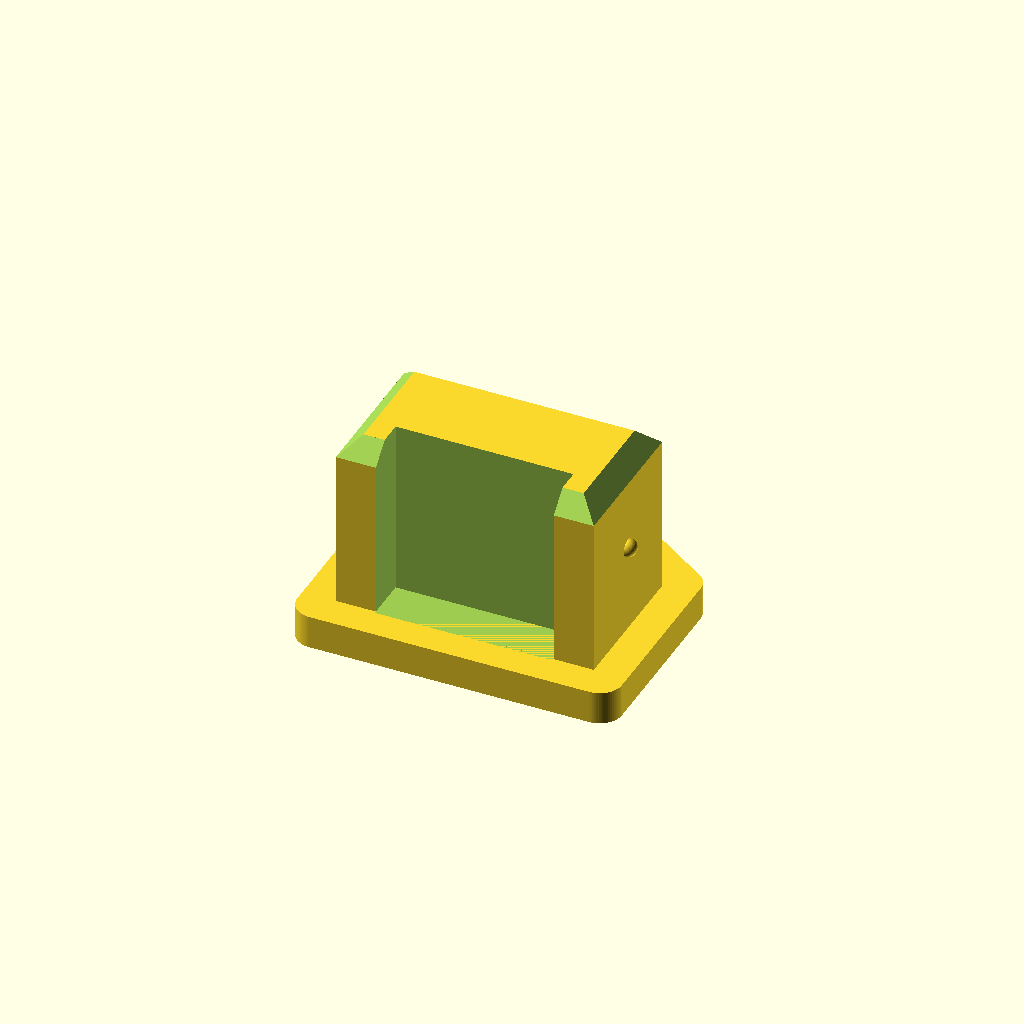
Cell 1: the model at its default parameters.
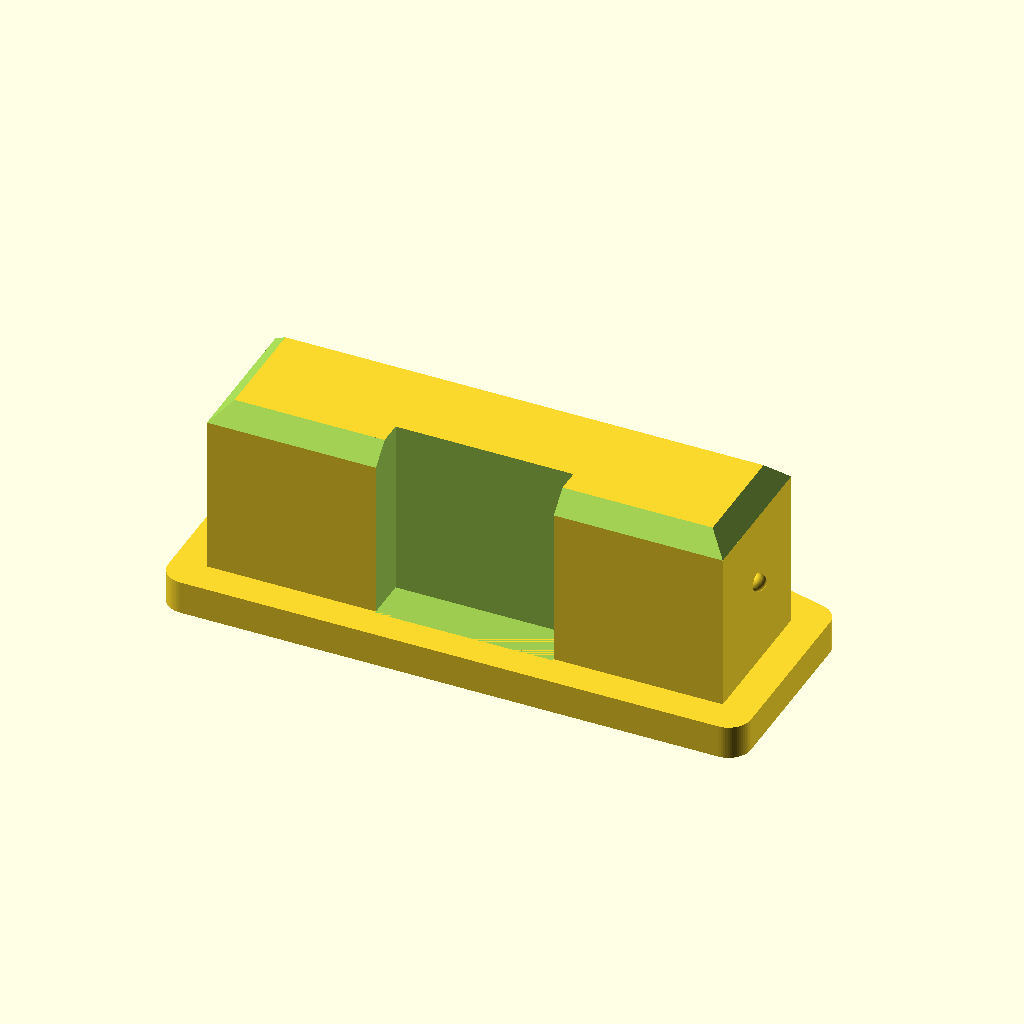
Cell 2: plug_width = 23.2 (everything else at default).
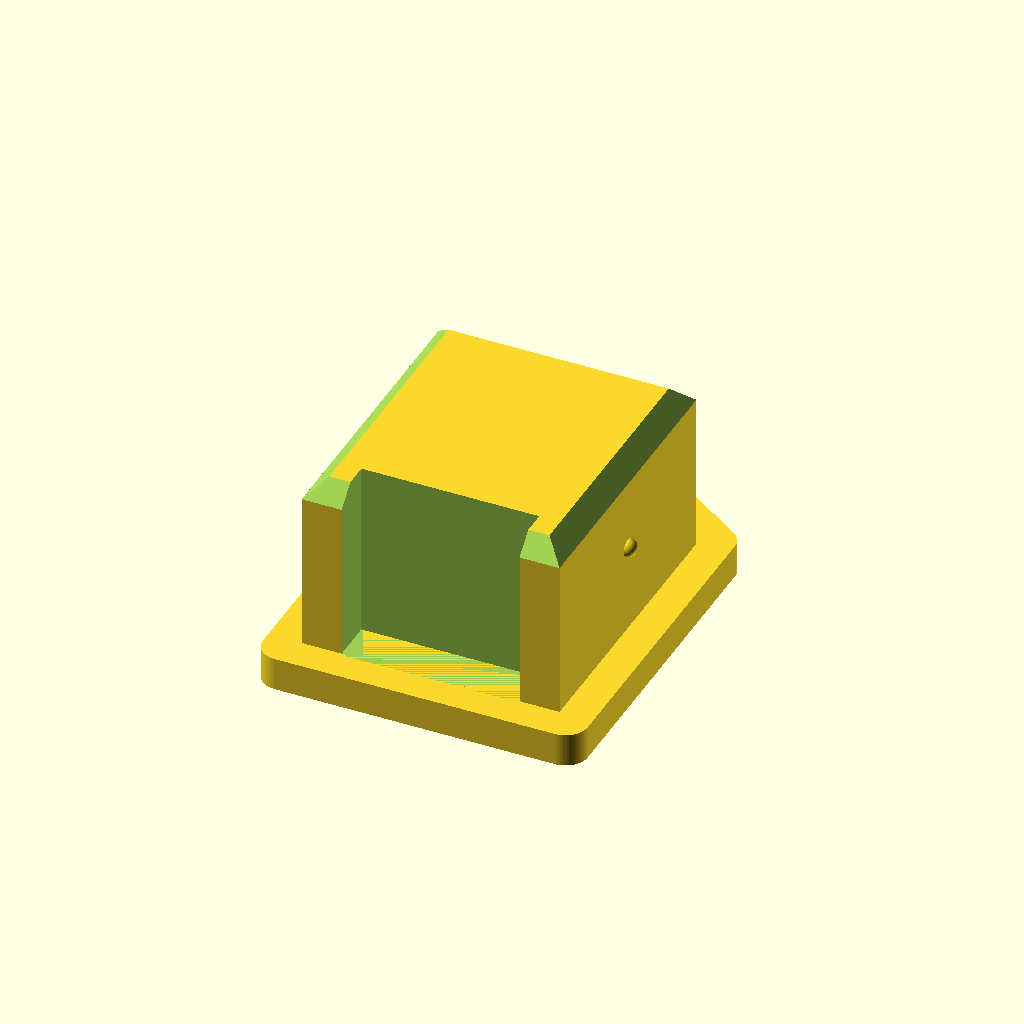
Cell 3 — plug_height set to 13.2, the other parameters unchanged.
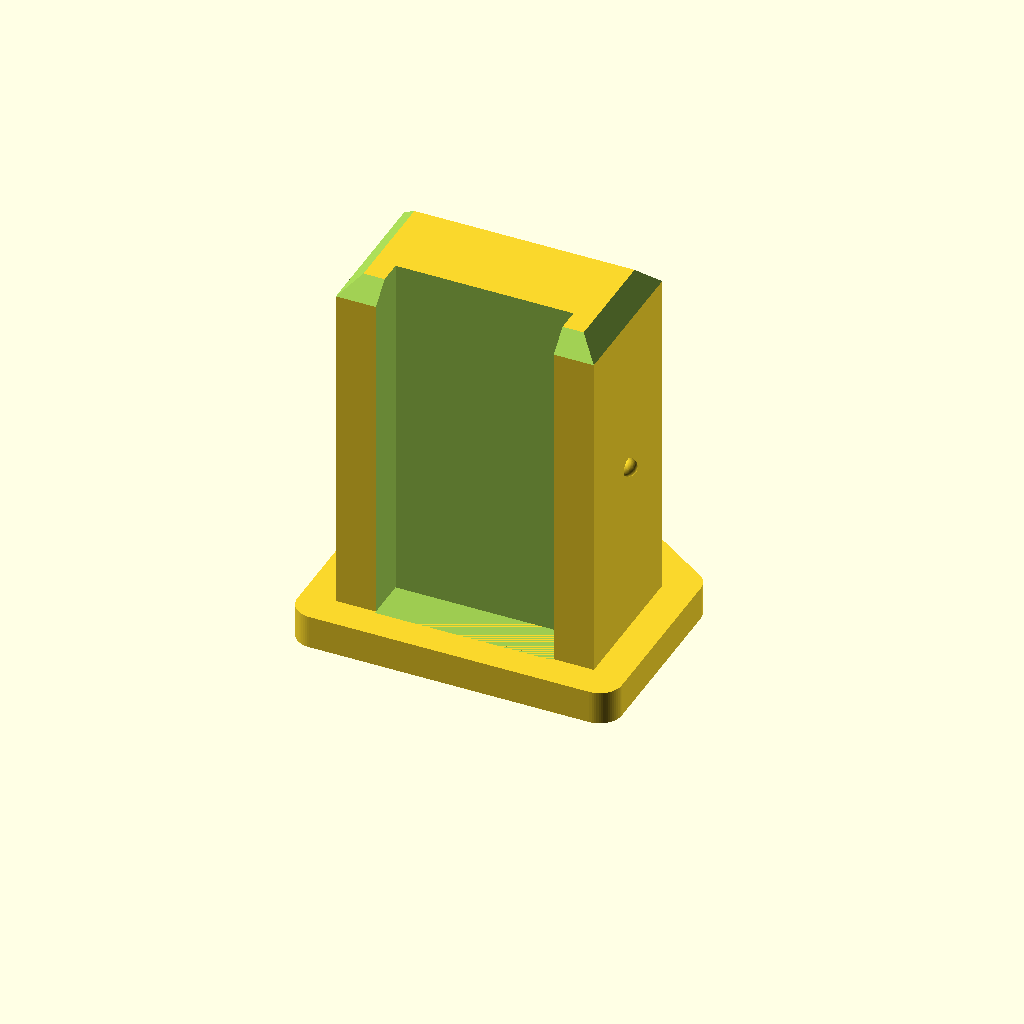
Cell 4: the same model with plug_depth = 16.
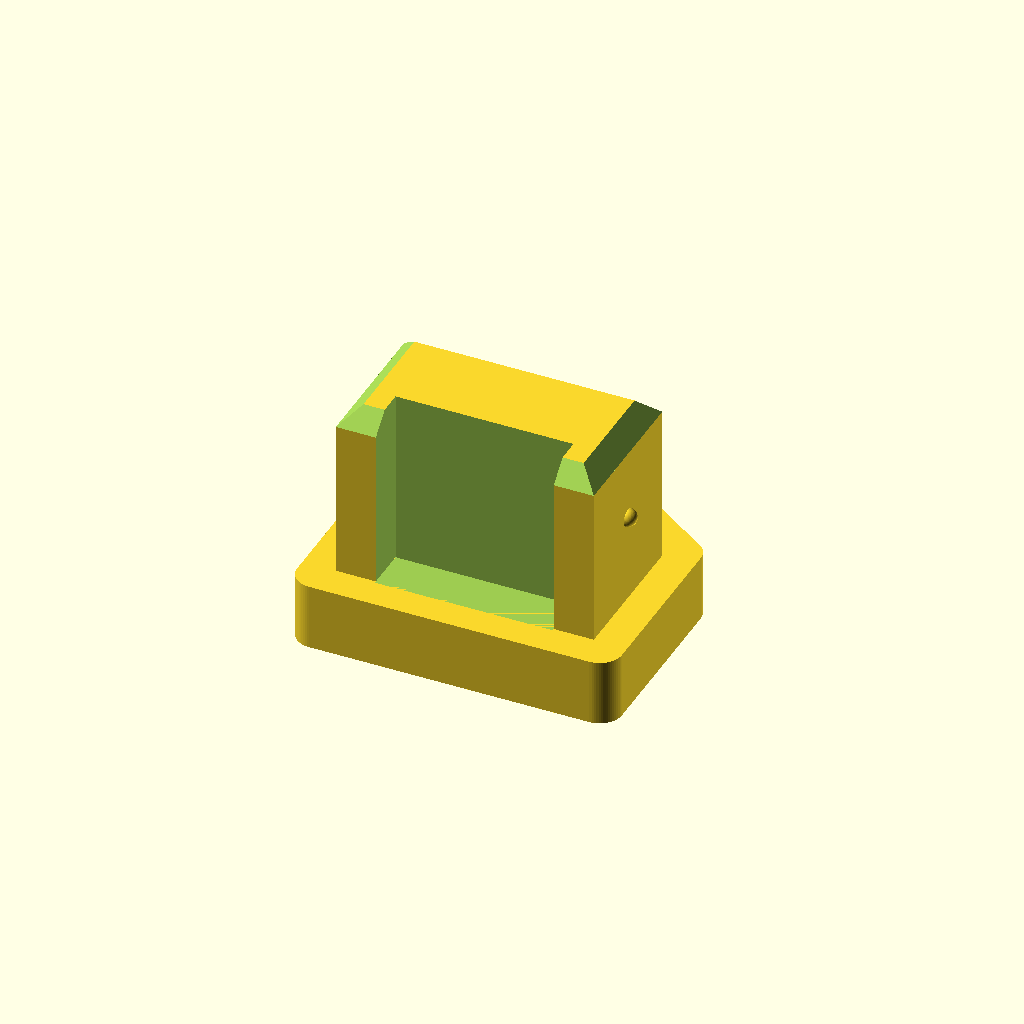
Cell 5: the same model with cap_thickness = 3.
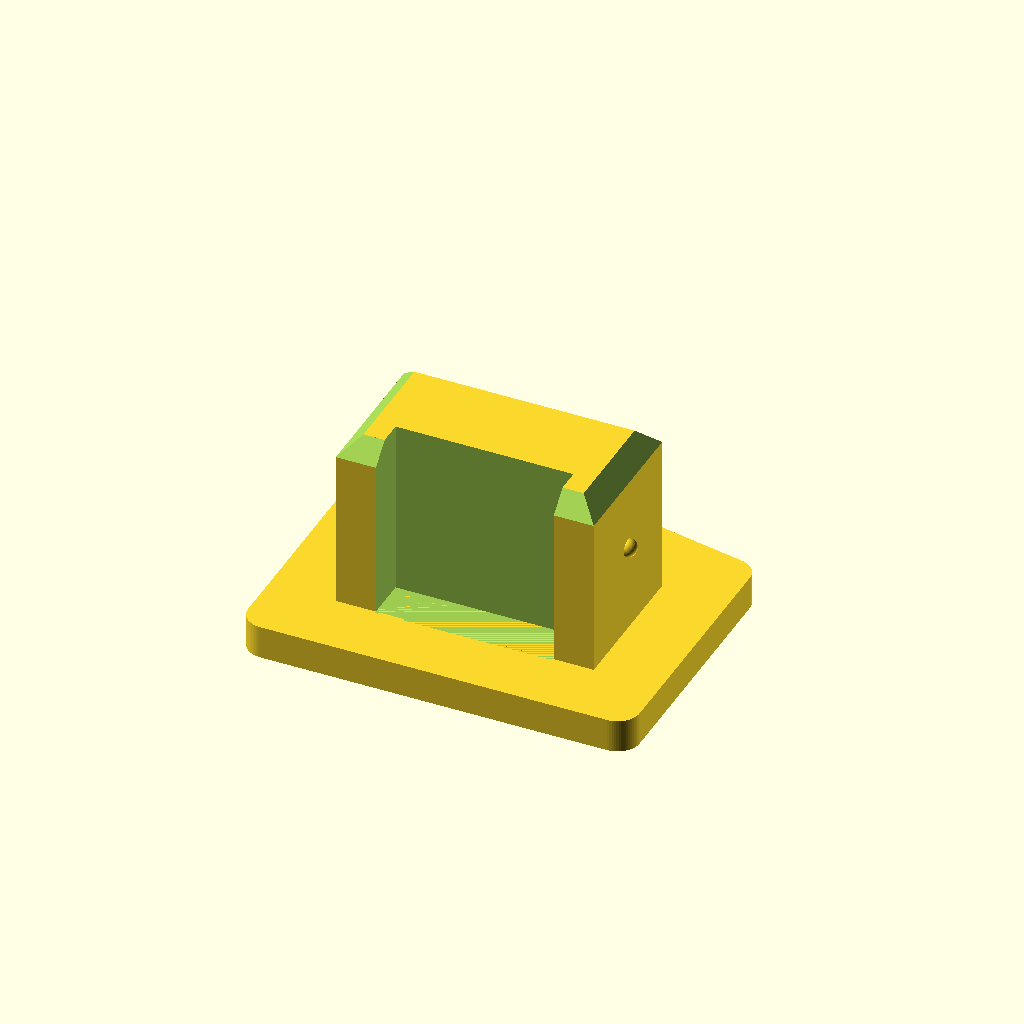
Cell 6: the same model with cap_overhang = 3.
All cells are drawn from one camera (rotation 55°, 0°, 25°, orthographic, colour scheme Cornfield), so only the parameter changes between them.
OpenSCAD source file RJ45-Plug/RJ45-Plug.scad:
// --- PROJECT INFO ---
/* RJ45 Dust Cap with Clip Hole Coverage & Contact Relief
   Version: 1.2
   Description: Covers the port and clip notch, with a cutout for internal pins.
*/

// --- USER PARAMETERS ---

/* [Dimensions] */
// Width of the RJ45 plug (mm)
plug_width = 11.6; 
// Height of the RJ45 plug (mm)
plug_height = 6.6; 
// Depth into the socket (mm)
plug_depth = 8.0;   

/* [Cap Settings] */
// Thickness of the outer plate (mm)
cap_thickness = 1.5;
// How much the cap overlaps the socket edges (mm)
cap_overhang = 1.5; 

/* [Clip Cover] */
// Width of the clip notch cover (mm)
clip_cover_width = 6.5; 
// Height of the clip notch cover (mm)
clip_cover_height = 4.0; 

/* [Internal Relief] */
// Depth of the cutout for internal pins (mm)
contact_cutout_depth = 2.0;
// Width of the contact cutout (mm)
contact_cutout_width = 8.0;

/* [Friction & Fit] */
// Size of the friction bumps on sides (mm)
bump_radius = 0.4;
// Chamfer size for easy insertion (mm)
tip_chamfer = 1.2;

/* [Technical] */
$fn = 64;

// --- MODEL CONSTRUCTION ---

module rj45_full_coverage_cap() {
    union() {
        // 1. OUTER FACE PLATE
        translate([0, 0, cap_thickness / 2])
        hull() {
            rounded_plate(plug_width + cap_overhang*2, plug_height + cap_overhang*2, cap_thickness, 1.0);
            
            translate([0, (plug_height/2) + clip_cover_height/2, 0])
                rounded_plate(clip_cover_width, clip_cover_height, cap_thickness, 0.5);
        }

        // 2. INSERTION PLUG
        translate([0, 0, cap_thickness]) {
            difference() {
                // Main body
                translate([-plug_width/2, -plug_height/2, 0])
                    cube([plug_width, plug_height, plug_depth]);
                
                // --- CONTACT RELIEF CUTOUT ---
                // This removes material where the socket pins are located
                translate([-contact_cutout_width/2, -plug_height/2 - 0.1, 0])
                    cube([contact_cutout_width, contact_cutout_depth, plug_depth + 0.1]);

                // Chamfered edges for smooth insertion
                translate([0, -plug_height/2, plug_depth]) rotate([45, 0, 0]) cube([plug_width+1, tip_chamfer, tip_chamfer], center=true);
                translate([0, plug_height/2, plug_depth]) rotate([45, 0, 0]) cube([plug_width+1, tip_chamfer, tip_chamfer], center=true);
                translate([-plug_width/2, 0, plug_depth]) rotate([0, 45, 0]) cube([tip_chamfer, plug_height+1, tip_chamfer], center=true);
                translate([plug_width/2, 0, plug_depth]) rotate([0, 45, 0]) cube([tip_chamfer, plug_height+1, tip_chamfer], center=true);
            }
            
            // Friction bumps
            translate([plug_width/2, 0, plug_depth*0.5]) sphere(r=bump_radius);
            translate([-plug_width/2, 0, plug_depth*0.5]) sphere(r=bump_radius);
        }
    }
}

// Helper module for rounded rectangles
module rounded_plate(w, h, thick, rad) {
    hull() {
        translate([(w/2)-rad, (h/2)-rad, 0]) cylinder(h=thick, r=rad, center=true);
        translate([-(w/2)+rad, (h/2)-rad, 0]) cylinder(h=thick, r=rad, center=true);
        translate([(w/2)-rad, -(h/2)+rad, 0]) cylinder(h=thick, r=rad, center=true);
        translate([-(w/2)+rad, -(h/2)+rad, 0]) cylinder(h=thick, r=rad, center=true);
    }
}

rj45_full_coverage_cap();
Customizer parameters (derived from the source; name, type, default, range or options):
plug_width: number, default 11.6
plug_height: number, default 6.6
plug_depth: number, default 8
cap_thickness: number, default 1.5
cap_overhang: number, default 1.5
clip_cover_width: number, default 6.5
clip_cover_height: number, default 4
contact_cutout_depth: number, default 2
contact_cutout_width: number, default 8
bump_radius: number, default 0.4
tip_chamfer: number, default 1.2
